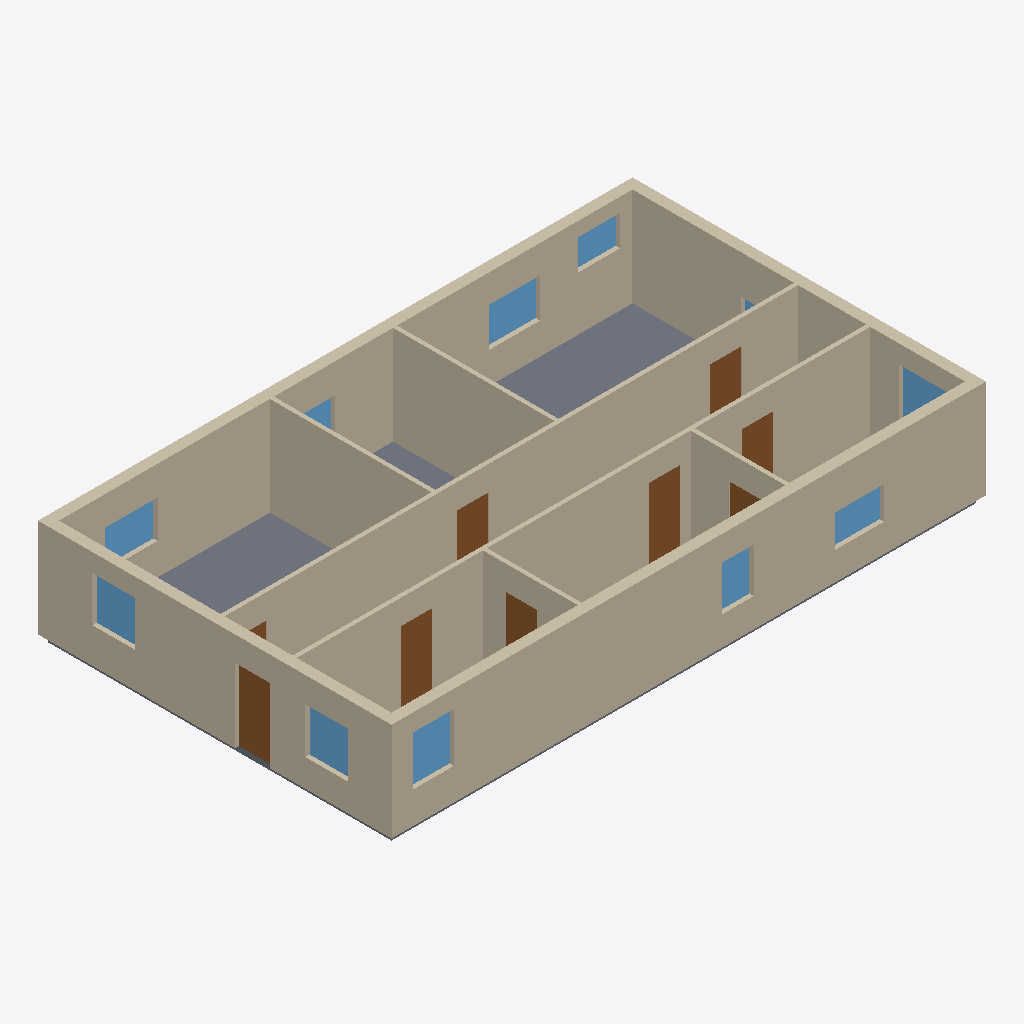
Isometric view of an IFC building model (IFC-SPF (STEP), schema IFC4, length unit metre), seen from the south-west, elements coloured by IFC class: 22 walls (beige), 11 windows (light blue), 9 doors (brown), 1 slab (grey).
Extent 16.9 m × 10.1 m × 3.0 m (x, y, z). Storeys (1): Ground Floor at 0.00 m. Elements (43): 22 IfcWall, 11 IfcWindow, 9 IfcDoor, 1 IfcSlab.

HEADER;
FILE_DESCRIPTION(('ViewDefinition [CoordinationView]'),'2;1');
FILE_NAME('','2026-08-31T09:37:19',(''),(''),'IfcOpenShell 0.8.5-1c5b825','IfcOpenShell 0.8.5-1c5b825','');
FILE_SCHEMA(('IFC4'));
ENDSEC;
DATA;
#10=IFCPROJECT('0XGnwLP897eufwf5N4XdB6',$,'SynthPlan sample_00010',$,$,$,$,(#8),#5);
#14=IFCSITE('27VuyEx0jBEedOvoyDwR6K',$,'Site',$,$,#13,$,$,.ELEMENT.,$,$,$,$,$);
#18=IFCBUILDING('36$Uol9914qQyHnM98cQOP',$,'Building',$,$,#17,$,$,.ELEMENT.,$,$,$);
#22=IFCBUILDINGSTOREY('1PinN0G7b359Y$TiRYxXLD',$,'Ground Floor',$,$,#21,$,$,.ELEMENT.,0.0);
#294=IFCWALL('2gAeHUA$X7luOL9aTiTOZN',$,'W15',$,$,#284,#293,$,$);
#277=IFCWALL('0nchQopLfAeQWy7fu0jX5u',$,'W14',$,$,#267,#276,$,$);
#42=IFCSLAB('1Fe9C0VazDOBoDh0x6_Ez5',$,'Floor',$,$,#28,#41,$,.FLOOR.);
#413=IFCWALL('3onYP3qE95au_HOuQZM9jp',$,'W22',$,$,#403,#412,$,$);
#328=IFCWALL('06LQay9BfDrOoNB8Kc2ImE',$,'W17',$,$,#318,#327,$,$);
#362=IFCWALL('0y_3VvZsn88vsMxwd66jN6',$,'W19',$,$,#352,#361,$,$);
#345=IFCWALL('1taTheMR59cxC_v7Sa$ijj',$,'W18',$,$,#335,#344,$,$);
#141=IFCWALL('08DVemrVT6FhcPOhjme9HF',$,'W6',$,$,#131,#140,$,$);
#73=IFCWALL('2JFqDjOzH0PRDSZlCs$yQo',$,'W2',$,$,#63,#72,$,$);
#396=IFCWALL('1TqBcbS4zAvvROEHACmO3h',$,'W21',$,$,#386,#395,$,$);
#107=IFCWALL('2TPrGv8WnACBna2$Q4oMeM',$,'W4',$,$,#97,#106,$,$);
#209=IFCWALL('1JBOgDwmvBufZIuKJYu$bU',$,'W10',$,$,#199,#208,$,$);
#192=IFCWALL('0qQa8$Wyn9G9G1hpe0WJ$D',$,'W9',$,$,#182,#191,$,$);
#56=IFCWALL('3AgI_H3N97IAvBgzFbKYhS',$,'W1',$,$,#46,#55,$,$);
#90=IFCWALL('2Lwg12OeD71Ro3uLHtqZoG',$,'W3',$,$,#80,#89,$,$);
#260=IFCWALL('1FrwQXPB1FSRwhAKaG$fRb',$,'W13',$,$,#250,#259,$,$);
#379=IFCWALL('2Qdf3xWGH1xuKV7VzzaLhO',$,'W20',$,$,#369,#378,$,$);
#124=IFCWALL('1vUEYjvLHBnQgcfYBx6CtZ',$,'W5',$,$,#114,#123,$,$);
#243=IFCWALL('3eUe$_LTrE5vhG4azl9j9R',$,'W12',$,$,#233,#242,$,$);
#311=IFCWALL('05aSJuGRn75eLYmA$a30h9',$,'W16',$,$,#301,#310,$,$);
#175=IFCWALL('38_ElAI$HBpwk86MJRjLV9',$,'W8',$,$,#165,#174,$,$);
#158=IFCWALL('0HNHx9U3P8oRx6v$GmjMkU',$,'W7',$,$,#148,#157,$,$);
#226=IFCWALL('2Lbw15if5DrObH2obkH_2$',$,'W11',$,$,#216,#225,$,$);
#443=IFCDOOR('3H_WzaeIDBgQN8eb3owHe7',$,'D1',$,$,#440,#442,$,2.1,0.9,$,$,$);
#474=IFCDOOR('0XUdWhctP7ve2Hz3M6Xuyn',$,'D2',$,$,#471,#473,$,2.1,0.9,$,$,$);
#691=IFCDOOR('12DIHIPBb5d93YUg6$ZcZd',$,'D9',$,$,#688,#690,$,2.1,1.0,$,$,$);
#750=IFCWINDOW('3KmkoG1xf0FQFAx4TsnXrB',$,'N2',$,$,#747,#749,$,1.4,1.15,$,$,$);
#974=IFCWINDOW('04LPS1mT5FNv9muS$E3rXy',$,'N10',$,$,#971,#973,$,1.1099999999999999,1.45,$,$,$);
#722=IFCWINDOW('0JuRRJuA57gBAv7lhLSiSn',$,'N1',$,$,#719,#721,$,1.3,1.2,$,$,$);
#862=IFCWINDOW('3LdW55_6X9uwmQnOzoezz$',$,'N6',$,$,#859,#861,$,1.2799999999999998,1.2,$,$,$);
#890=IFCWINDOW('04OEx3dDX88hxzbU1ZnN1y',$,'N7',$,$,#887,#889,$,1.0699999999999998,1.5,$,$,$);
#598=IFCDOOR('1Wlf5_TC13I9IxNpgj8UiQ',$,'D6',$,$,#595,#597,$,2.1,0.9,$,$,$);
#567=IFCDOOR('1KPXmsnT5Eognox2lLmsmx',$,'D5',$,$,#564,#566,$,2.1,0.9,$,$,$);
#834=IFCWINDOW('1gwv80UkP90xi_9jtf7gZJ',$,'N5',$,$,#831,#833,$,0.9199999999999999,1.4,$,$,$);
#505=IFCDOOR('1Tqqp0T9b24ely5axa7RTh',$,'D3',$,$,#502,#504,$,2.1,0.9,$,$,$);
#778=IFCWINDOW('3FUTw7tZv2tuqux2$Mn10J',$,'N3',$,$,#775,#777,$,1.27,0.9,$,$,$);
#1002=IFCWINDOW('0EYZhK6hn2k9CbJzWZ6gbj',$,'N11',$,$,#999,#1001,$,0.8699999999999999,1.2,$,$,$);
#660=IFCDOOR('21UqL5pyj6Pu2o4cK5vlUL',$,'D8',$,$,#657,#659,$,2.1,0.9,$,$,$);
#806=IFCWINDOW('0Iji3uMHHA8eOpR7FE1bQL',$,'N4',$,$,#803,#805,$,1.3499999999999996,1.55,$,$,$);
#629=IFCDOOR('1FgP_1A756JAJBhScrEcAK',$,'D7',$,$,#626,#628,$,2.1,0.9,$,$,$);
#918=IFCWINDOW('28Pu0bExD9C9cVy2mw5z2S',$,'N8',$,$,#915,#917,$,1.2,1.2,$,$,$);
#536=IFCDOOR('0bT24al$PEyQlVGhKzBi3m',$,'D4',$,$,#533,#535,$,2.1,0.9,$,$,$);
#946=IFCWINDOW('2f4aA6IjjAAeXHunVCsDRQ',$,'N9',$,$,#943,#945,$,0.95,1.05,$,$,$);
ENDSEC;
